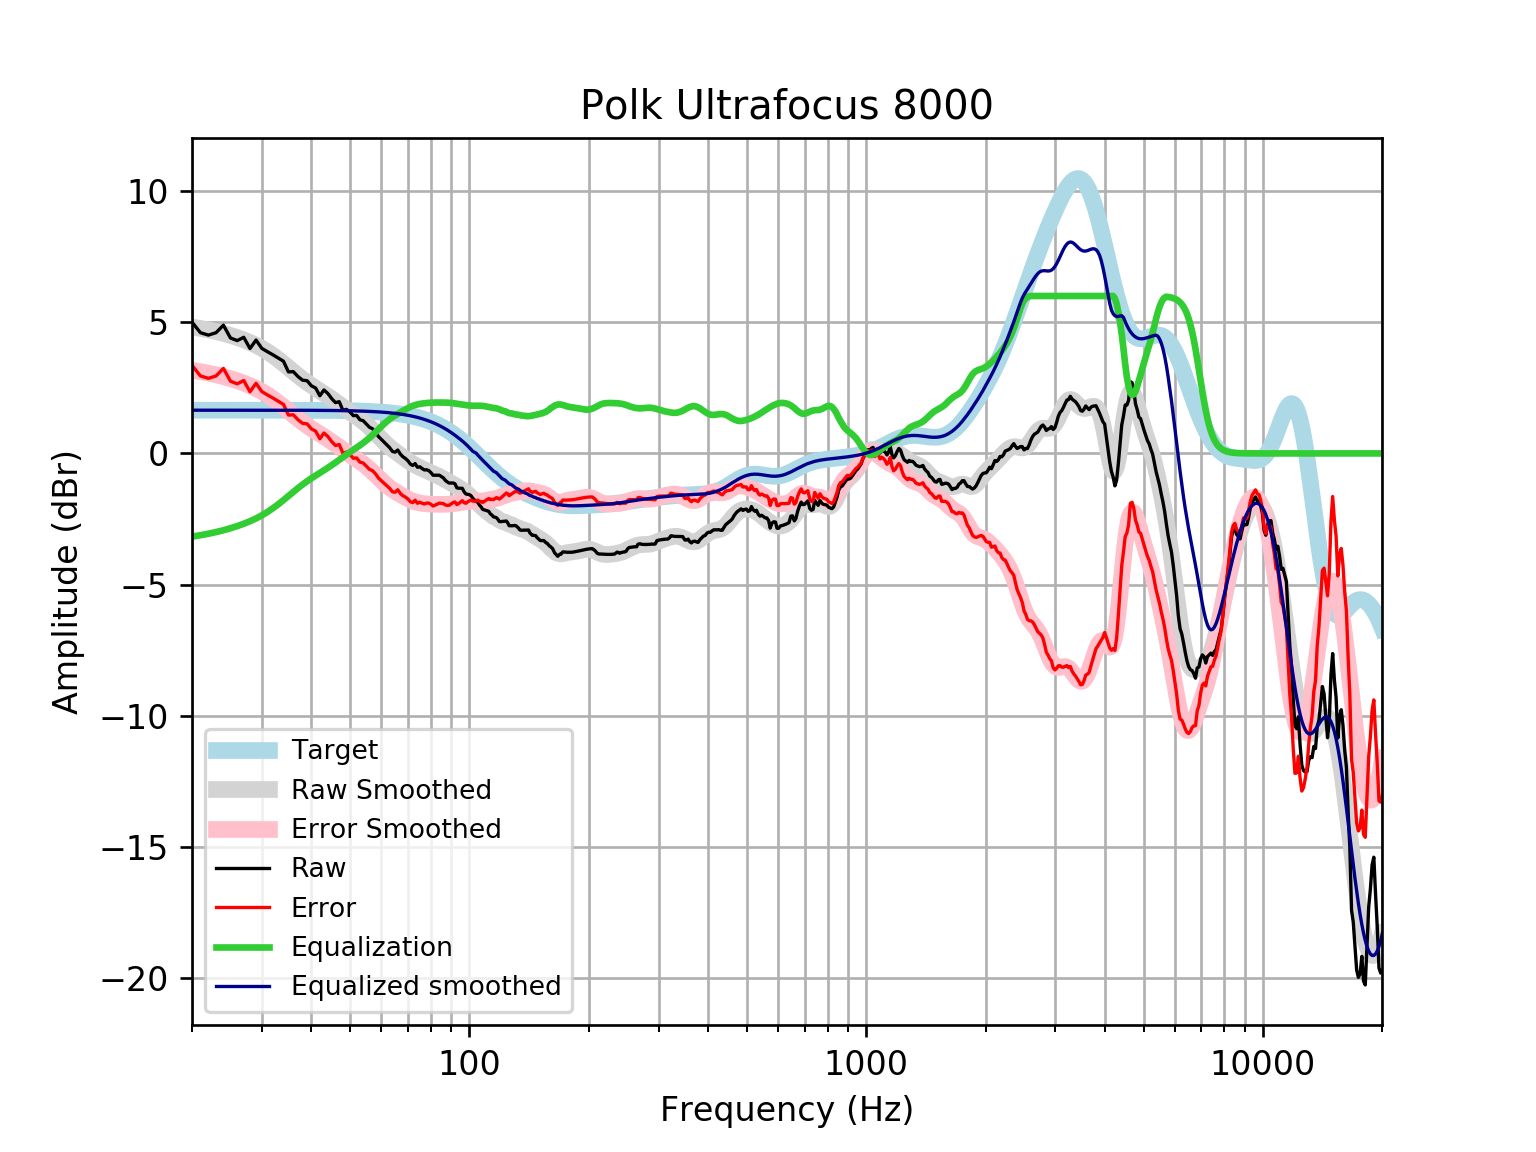

Values plotted in this chart, from the file beside it:
frequency, raw, error, smoothed, error_smoothed, equalization, equalized_raw, equalized_smoothed, target
20, 5.004, 3.356, 4.815, 3.167, -3.167, 1.836, 1.648, 1.648
21, 4.601, 2.954, 4.765, 3.117, -3.117, 1.485, 1.648, 1.648
22, 4.509, 2.861, 4.708, 3.06, -3.06, 1.449, 1.648, 1.648
23, 4.601, 2.954, 4.644, 2.996, -2.996, 1.605, 1.648, 1.648
24, 4.889, 3.241, 4.574, 2.927, -2.927, 1.962, 1.648, 1.648
25, 4.4, 2.753, 4.499, 2.851, -2.851, 1.549, 1.648, 1.648
26, 4.3, 2.652, 4.417, 2.769, -2.769, 1.531, 1.648, 1.648
27, 4.426, 2.778, 4.328, 2.68, -2.68, 1.746, 1.648, 1.648
28, 3.998, 2.35, 4.23, 2.583, -2.583, 1.415, 1.647, 1.647
29, 4.32, 2.672, 4.123, 2.476, -2.476, 1.844, 1.647, 1.647
30, 4.003, 2.355, 4.005, 2.358, -2.358, 1.644, 1.647, 1.647
31, 3.875, 2.228, 3.875, 2.228, -2.228, 1.646, 1.647, 1.647
32, 3.757, 2.11, 3.734, 2.087, -2.087, 1.669, 1.647, 1.647
33, 3.636, 1.989, 3.583, 1.936, -1.936, 1.699, 1.647, 1.647
34, 3.515, 1.869, 3.426, 1.78, -1.78, 1.735, 1.646, 1.646
35, 3.107, 1.461, 3.268, 1.622, -1.622, 1.485, 1.646, 1.646
36, 3.118, 1.473, 3.113, 1.467, -1.467, 1.651, 1.645, 1.645
37, 2.928, 1.283, 2.965, 1.32, -1.32, 1.608, 1.645, 1.645
38, 2.791, 1.147, 2.829, 1.184, -1.184, 1.607, 1.644, 1.644
39, 2.771, 1.128, 2.704, 1.06, -1.06, 1.712, 1.644, 1.644
40, 2.577, 0.9336, 2.589, 0.9464, -0.9464, 1.63, 1.643, 1.643
41, 2.489, 0.8472, 2.484, 0.8415, -0.8415, 1.648, 1.642, 1.642
42, 2.198, 0.5571, 2.383, 0.742, -0.742, 1.456, 1.641, 1.641
43, 2.417, 0.7774, 2.284, 0.6445, -0.6445, 1.773, 1.64, 1.64
44, 2.284, 0.6457, 2.185, 0.5466, -0.5466, 1.738, 1.639, 1.639
45, 2.087, 0.4499, 2.084, 0.4471, -0.4471, 1.64, 1.637, 1.637
46, 1.936, 0.3003, 1.981, 0.3458, -0.3458, 1.59, 1.635, 1.635
47, 1.974, 0.34, 1.878, 0.2442, -0.2442, 1.729, 1.634, 1.633
48, 1.642, 0.01044, 1.775, 0.1439, -0.1439, 1.498, 1.631, 1.631
49, 1.68, 0.0511, 1.676, 0.04666, -0.04666, 1.633, 1.629, 1.629
50, 1.584, -0.04211, 1.58, -0.04658, 0.04658, 1.631, 1.626, 1.626
51, 1.44, -0.1833, 1.487, -0.136, 0.136, 1.576, 1.623, 1.623
52, 1.447, -0.1725, 1.397, -0.223, 0.223, 1.67, 1.62, 1.62
53, 1.282, -0.3337, 1.306, -0.3099, 0.3099, 1.592, 1.616, 1.616
54, 1.248, -0.3641, 1.213, -0.3993, 0.3993, 1.647, 1.612, 1.612
55, 1.121, -0.4858, 1.114, -0.4935, 0.4935, 1.615, 1.607, 1.607
56, 0.9984, -0.6037, 1.009, -0.5936, 0.5936, 1.592, 1.602, 1.602
57, 0.9404, -0.6561, 0.8971, -0.6994, 0.6994, 1.64, 1.596, 1.596
58, 0.8148, -0.7755, 0.7811, -0.8092, 0.8092, 1.624, 1.59, 1.59
59, 0.6471, -0.9364, 0.6635, -0.9199, 0.9199, 1.567, 1.583, 1.583
60, 0.5356, -1.04, 0.5481, -1.028, 1.028, 1.564, 1.576, 1.576
61, 0.4269, -1.141, 0.4381, -1.13, 1.13, 1.557, 1.568, 1.568
62, 0.3207, -1.238, 0.3361, -1.223, 1.223, 1.543, 1.559, 1.559
63, 0.217, -1.332, 0.2432, -1.306, 1.306, 1.523, 1.549, 1.549
64, 0.07694, -1.462, 0.1586, -1.38, 1.38, 1.457, 1.538, 1.538
65, 0.04927, -1.478, 0.08054, -1.446, 1.446, 1.496, 1.527, 1.527
66, 0.1291, -1.385, 0.006681, -1.508, 1.508, 1.637, 1.514, 1.514
67, -0.02511, -1.526, -0.06511, -1.566, 1.566, 1.541, 1.501, 1.501
68, -0.1257, -1.612, -0.136, -1.622, 1.622, 1.497, 1.486, 1.486
69, -0.191, -1.662, -0.2058, -1.676, 1.676, 1.485, 1.471, 1.471
70, -0.2793, -1.733, -0.2735, -1.727, 1.727, 1.448, 1.454, 1.454
71, -0.4035, -1.839, -0.3374, -1.773, 1.773, 1.369, 1.436, 1.436
72, -0.4586, -1.875, -0.396, -1.812, 1.812, 1.353, 1.416, 1.416
73, -0.3872, -1.782, -0.4486, -1.844, 1.844, 1.457, 1.395, 1.395
74, -0.5264, -1.899, -0.4956, -1.869, 1.869, 1.342, 1.373, 1.373
75, -0.5093, -1.859, -0.5379, -1.887, 1.887, 1.378, 1.349, 1.349
76, -0.5721, -1.896, -0.5771, -1.901, 1.901, 1.329, 1.324, 1.324
77, -0.6285, -1.926, -0.6147, -1.912, 1.912, 1.283, 1.297, 1.297
78, -0.6233, -1.892, -0.6517, -1.921, 1.921, 1.297, 1.269, 1.269
79, -0.6532, -1.892, -0.6887, -1.928, 1.928, 1.274, 1.239, 1.239
... 553 more rows
